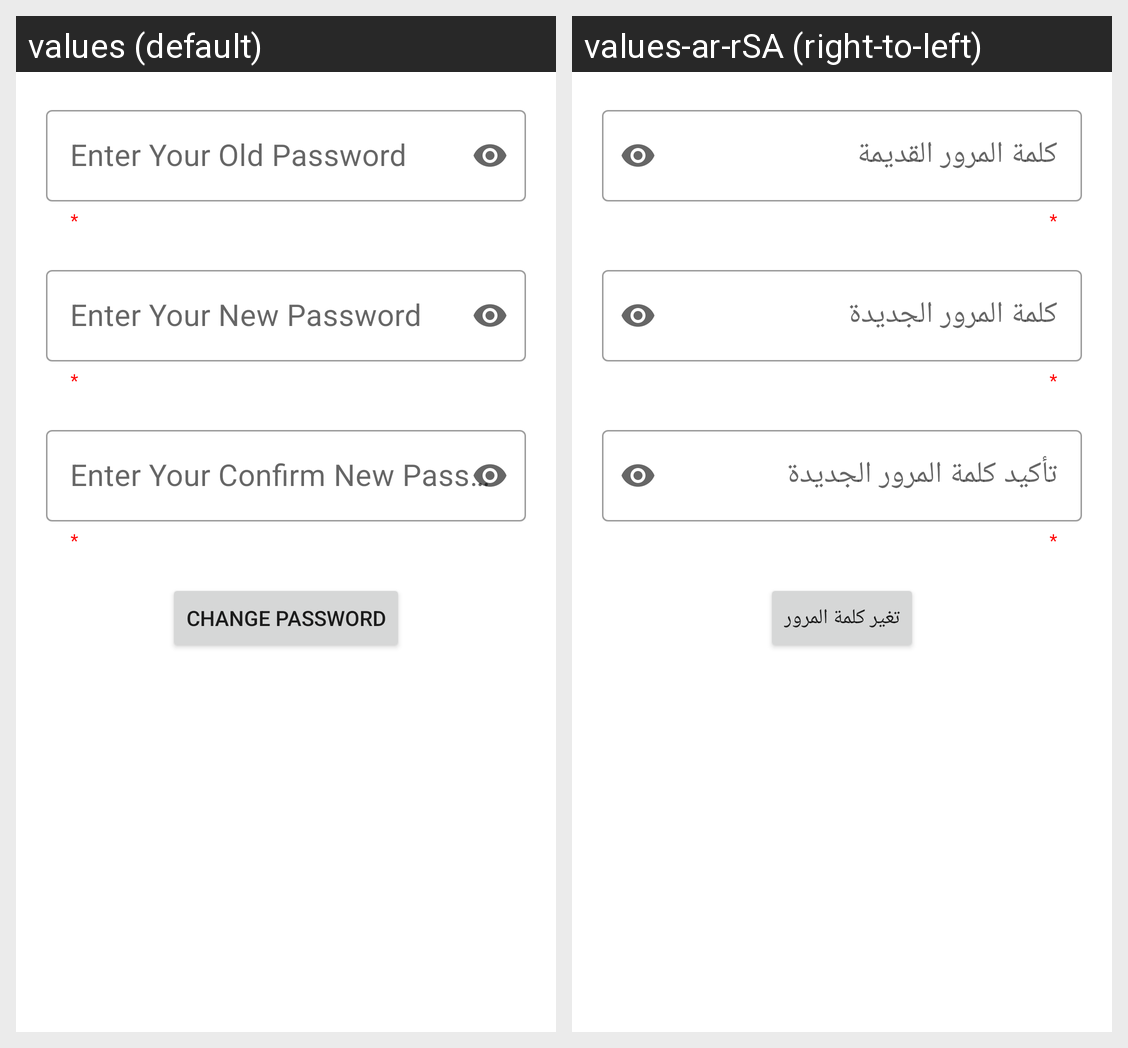

Here is an Android app screen in its default locale and in the app's own translations. Write out the translated-string differences for the strings that appear on this screen.
Android screen res/layout/change_password_bottom_sheet.xml rendered under 2 locales, left to right: values (default), values-ar-rSA (right-to-left). Device: Nexus 5 (rendered at 1080×1920; each locale shown at half size, 540×960, under a caption strip naming it); theme Theme.FinalProjectKotlinBootcamp.
Strings drawn on this screen, with the default value and each locale's value (text and hints the layout hard-codes, and strings that could not be matched under every locale, appear in the picture but are not listed):

enter_old_password
  values: Enter Your Old Password
  values-ar-rSA: كلمة المرور القديمة

enter_new_password
  values: Enter Your New Password
  values-ar-rSA: كلمة المرور الجديدة

confirm_new_password
  values: Enter Your Confirm New Password
  values-ar-rSA: تأكيد كلمة المرور الجديدة

change_password
  values: Change Password
  values-ar-rSA: تغير كلمة المرور
